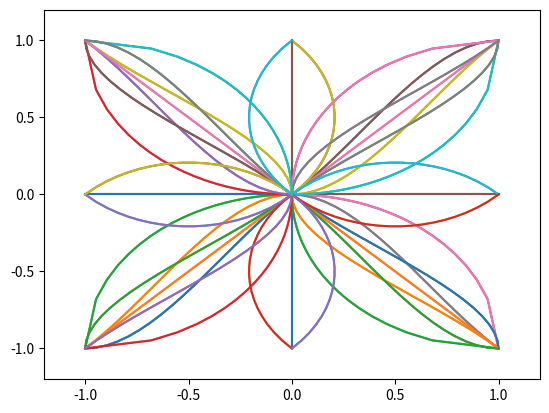

This chart was generated by the following Python code:
#! ./venv/bin/python
import numpy as np
import heapq
import copy


def action2cost(direction, action):
    """
        Calculate the edge cost.
    Args:
        direction: interger of 0~7. The start direction.
        action: (int, int, int, int). Action defined in ActionSet.

    Returns:
        the cost of the action, which is actually edge cost.
    """
    delta_x, delta_y, next_direction, is_forward = action
    # punishment for moving backward
    coff = 1 if is_forward else 1
    if direction == next_direction:
        # if direction stay unchange, use Euclidean distance
        return np.hypot(delta_x, delta_y) * coff
    else:
        # if direction changed, use 1/4 perimeter of circle
        return np.pi / 2 * coff


class ActionSet:
    """
        The action set. This class record all allowed action in this state lattice problem.
        The action is in format of (delta_x, delta_y, next_direction, is_forward).

        direction_actions_0 record all possible action when start_direction is 0.
        direction_actions_1 record all possible action when start_direction is 1.
        All action from other start_direction(2~7) can be attained by rotation.

        action_functions are function that describe the moving curve of actions.
        Each function is record as (independent variable, curve function, differential of the curve function)
        We use curve function to calculate curve, use differential of the curve function to calculate
        theta.

        action_functions_0 record all functions when start_direction is 0.
        action_functions_1 record all functions when start_direction is 1.
        All the result from other start_direction(2~7) can be attained by rotation.
    """
    
    # Set of possible actions, in format of (delta_x, delta_y, next_direction, is_forward)
    # the first line of action stands for moving forward, the second for moving backward
    direction_actions_0 = [(1, 0, 0, 1), (1, 1, 1, 1), (1, 1, 2, 1), (1, -1, 6, 1), (1, -1, 7, 1)] + \
            [(-1, 0, 0, 0), (-1, 1, 6, 0), (-1, 1, 7, 0), (-1, -1, 1, 0), (-1, -1, 2, 0)]
    direction_actions_1 = [(1, 1, 0, 1), (1, 1, 1, 1), (1, 1, 2, 1), (0, 1, 3, 1), (1, 0, 7, 1)] + \
        [(-1, -1, 0, 0), (-1, -1, 1, 0), (-1, -1, 2, 0), (0, -1, 3, 0), (-1, 0, 7, 0)]
    action_functions_0 = [
        ('x', '0*x', '0*x'),
        ('x', '-x**3+2*x**2', '-3*x**2+4*x'),
        ('x', ' - np.sqrt(1 - x**2) + 1', 'x / (np.sqrt(1-x**2)+1e-6)'),
        ('x', 'np.sqrt(1 - x**2) - 1', '-x / (np.sqrt(1-x**2)+1e-6)'),
        ('x', 'x**3-2*x**2', '3*x**2-4*x'),
        ('x', '0*x', '0*x'),
        ('x', ' - np.sqrt(1 - x**2) + 1', 'x / (np.sqrt(1-x**2)+1e-6)'),
        ('x', 'x**3+2*x**2', '3*x**2+4*x'),
        ('x', '-x**3-2*x**2', '-3*x**2-4*x'),
        ('x', 'np.sqrt(1 - x**2) - 1', '-x / (np.sqrt(1-x**2)+1e-6)'),
        
    ]

    action_functions_1 = [
        ('x', '-x**3+x**2+x', '-3*x**2+2*x+1'),
        ('x', 'x', '1+0*x'),
        ('y', '-y**3+y**2+y', '-3*y**2+2*y+1'),
        ('y', 'np.sqrt(1/2 - (y-1/2)**2)-1/2', '-(y - 0.5)/(np.sqrt(0.5-(y-0.5)**2))'),
        ('x', 'np.sqrt(1/2 - (x-1/2)**2)-1/2', '(-(x - 0.5))/(np.sqrt(0.5-(x-0.5)**2))'),
        ('x', '-x**3-x**2+x', '-3*x**2-2*x+1'),
        ('x', 'x', '1+0*x'),
        ('y', '-y**3-y**2+y', '(-3*y**2-2*y+1)'),
        ('y', '-np.sqrt(1/2 - (y+1/2)**2)+1/2', '(y+0.5)/(np.sqrt(0.5-(y+0.5)**2))'),
        ('x', '-np.sqrt(1/2 - (x+1/2)**2)+1/2', '((x + 0.5))/(np.sqrt(0.5-(x+0.5)**2) + 1e-6)'),
    ]


    @staticmethod
    def to_base_action(start_direction, end_direction, delta_x, delta_y):
        """
            Calculate the base action(action when start direction is 0 or 1) from action.
        Args:
            start_pos: (int, int). The start position of the vehicle. Must inside the graph.
            start_direction: integer of 0~7. The start direction of the vehicle.
            end_pos: (int, int). The destination.
            end_direction: integer of 0~7. The direction when finish moving.

        Returns:
            the base action(action when start direction is 0 or 1)
        """
        assert delta_x in (-1, 0, 1) and delta_y in (-1, 0, 1) and \
            start_direction in range(8) and end_direction in range(8), \
                f"invalid action, {start_direction}, {end_direction}, {delta_x}, {delta_y}"
        base_action = None
        # rotate action to direction = 0 or direction = 1
        if start_direction % 2 == 0:
            base_action = ActionSet.action_rotate(((8-start_direction) % 8) // 2, (delta_x, delta_y, end_direction, 1))
        else:
            base_action = ActionSet.action_rotate(((9-start_direction) % 8) // 2, (delta_x, delta_y, end_direction, 1))

        # judge if the action is forward or not
        is_forward = 1
        if start_direction % 2 == 0:
            if base_action[0] < 0:
                is_forward = 0
        else:
            if base_action[0] < 0 or base_action[1] < 0:
                is_forward = 0

        base_action = (base_action[0], base_action[1], base_action[2], is_forward)
        return base_action




    @staticmethod
    def sample_points(start_pos, start_direction, end_pos, end_direction, points_num=10):
        """
            Add more points to specific action. Because the path is describe by position and direction,
            it is not smooth at all. This function use action_functions to add more points
            to actions. 
        Args:
            start_pos: (int, int). The start position of the vehicle. Must inside the graph.
            start_direction: integer of 0~7. The start direction of the vehicle.
            end_pos: (int, int). The destination.
            end_direction: integer of 0~7. The direction when finish moving.
            points_num: number of points to sample.

        Returns:
            (p, t). p is an list of points in (x, y), theta is the corresponding theta.
        """
        delta_x, delta_y = end_pos[0] - start_pos[0], end_pos[1] - start_pos[1]

        # calculate the rotate information
        rotate_num = start_direction // 2
        set_num = start_direction % 2
        action_index = None
        # get the base action
        base_action = ActionSet.to_base_action(start_direction, end_direction, delta_x, delta_y)
        assert base_action[0] in (-1, 0, 1) and base_action[1] in (-1, 0, 1)
        if set_num == 0:
            direction_action_set = ActionSet.direction_actions_0
            func_set = ActionSet.action_functions_0
        else:
            direction_action_set = ActionSet.direction_actions_1
            func_set = ActionSet.action_functions_1
        action_index = direction_action_set.index(base_action)
        assert action_index != -1, 'can not find action_index'
        func_record = func_set[action_index]

        # use the base action to sample more points.
        x = None
        y = None
        theta = None
        if func_record[0] == 'x':
            func = lambda x: eval(func_record[1])
            diff_func = lambda x: eval(func_record[2])
            if base_action[0] == -1:
                x = np.linspace(0, -1, points_num)
            else: 
                x = np.linspace(0, 1, points_num)
            y = func(x)
            theta = np.arctan2(diff_func(x), 1)
        elif func_record[0] == 'y':
            func = lambda y: eval(func_record[1])
            diff_func = lambda y: eval(func_record[2])
            if base_action[1] == -1:
                y = np.linspace(0, -1, points_num)
            else: 
                y = np.linspace(0, 1, points_num)
            x = func(y)
            theta = (np.pi / 2 - np.arctan2(diff_func(y), 1) + np.pi * 2) % (np.pi * 2)
        
        # rotate from the base action to original action
        pos = np.vstack([x, y]).T
        rot_matrix = np.array([[0, 1], [-1, 0]])
        for _ in range(rotate_num):
            pos = np.matmul(pos, rot_matrix)
            theta = (theta + np.pi / 2) % (2 * np.pi)
        
        pos[:, 0] += start_pos[0]
        pos[:, 1] += start_pos[1]
        return pos, theta


        

    
    @staticmethod
    def action_rotate(rotate_num, direction_action):
        """
            Rotate an action of rotate_num * pi / 2.
        Args:
            rotate_num: int. number of pi / 2 to ratate.
            direction_action: tuple. Defined in ActionSet.
        
        Returns:
            the new_action rotated.
        """
        direction_max = 8
        new_action = list(copy.copy(direction_action))
        for _ in range(rotate_num):
            new_action[0], new_action[1], new_action[2] = \
                - new_action[1], new_action[0], (new_action[2] + 2) % direction_max

        return new_action

    @staticmethod
    def action_clean(direction_actions, position, x_max, y_max):
        """
            Delete the illegal actions in direction_actions.
        Args:
            direction_actions: list of actions.
            position: (int, int). The current position in graph.
            x_max, y_max: int. They define the size of the graph. The graph min 
                pos is (0, 0)

        Returns:
            An list of legal actions.
        """
        temp_actions = []
        for action in direction_actions:
            # del invalid action when x is on the edge of lattice
            if position[0] == 0:
                if action[0] == -1:
                    continue
                elif action[0] == 0 and action[2] in [1, 7]:
                    continue
            elif position[0] == x_max - 1:
                if action[0] == 1:
                    continue
                elif action[0] == 0 and action[2] in [3, 5]:
                    continue
            
            # del invalid action when y is on the edge of lattice
            if position[1] == 0:
                if action[1] == -1:
                    continue
                elif action[1] == 0 and action[2] in [1, 3]:
                    continue
            elif position[1] == y_max - 1:
                if action[1] == 1:
                    continue
                elif action[1] == 0 and action[2] in [4, 7]:
                    continue
            temp_actions.append(action)
        
        return temp_actions

    @staticmethod
    def get_actions(pos, direction, x_length, y_length):
        """
            Get the posible action in pos and direction.
        Args:
            position: (int, int). The current position.
            direction: integer of 0~7. The current direction.
            x_length, y_length: They define the size of the graph. The graph min 
                pos is (0, 0)
        
        """
        result_action = None
        direction_actions_0 = copy.copy(ActionSet.direction_actions_0)
        direction_actions_1 = copy.copy(ActionSet.direction_actions_1)

        if direction == 0:
            result_action = direction_actions_0
        elif direction == 1:
            result_action = direction_actions_1
        else:
            rotate_num = direction // 2
            if direction % 2 == 0:
                result_action = [ActionSet.action_rotate(rotate_num, action) for action in direction_actions_0]
            else:
                result_action = [ActionSet.action_rotate(rotate_num, action) for action in direction_actions_1]
            
        return ActionSet.action_clean(result_action, pos, x_length, y_length)


class LatticeNode:
    """
        Lattice node class. It save some infomation of a lattice.
    """
    def __init__(self, position, direction) -> None:
        self.position = position

        # in the simplest situation, each point has only one
        # direction state which is similar with "theta" in car's 
        # property. But direction is an integer, 0 for 0 degree,
        # 1 for 45 degress, 2 for 90 degree and so on. 
        self.direction = direction

        # self.cost = init_cost
    
    def __str__(self):
        return f'LatticeNode(position=({self.position[0]}, {self.position[1]}), direction={self.direction})'

    def __lt__(self, other):
        return self.cost < other.cost


class StateLatticeGraph:
    '''
        The State Lattice Graph. We use an graph to describe the state lattice and solve 
        problems on it.

    '''
    def __init__(self, x_edge_length, y_edge_length) -> None:
        '''
        Args:
            x_edge_length: int. x_axis length, start at 0.
            y_edge_length: int. y_axis length, start at 0.
        '''
        self.x_length = x_edge_length
        self.y_length = y_edge_length
        self.direction_num = 8
        
        self.node_num = self.x_length * self.y_length * self.direction_num

        self.nodes, self.edges = self.build_graph()
        self.dsearch_called = False

    def index2position(self, index):
        '''
            Convert index representation to pos, direction representation.

        Args:
            index: int. The index of the node.
        
        Returns:
            (x, y), direction
        '''
        x = index // (self.y_length * self.direction_num)
        y = (index - x * self.y_length * self.direction_num) // self.direction_num
        direction = index - x * self.y_length * self.direction_num - y * self.direction_num
        return (x, y), direction

    def position2index(self, position, direction):
        '''
            Convert position, direction representation to index representation.

        Args:
            position: (int, int). The position of the node.
            direction: integer of 0~7. The direction of the node.

        Returns:
            the index of the node.
        '''
        x, y = position
        return x * self.y_length * self.direction_num + y * self.direction_num + direction


    

    
    def build_graph(self):
        """
            Add node and edge to graph.

        Returns:
            graph_nodes, and edge. Edges is dict{index: list[(adj_index, edge_cost)]}
                graph_nodes is a list of LatticeNode
        """
        # add nodes
        graph_nodes = []
        for x in range(self.x_length):
            for y in range(self.y_length):
                for direction in range(self.direction_num):
                    graph_nodes.append(LatticeNode((x, y), direction))

        # add edges, edges is dict{index: list[(adj_index, edge_cost)]}
        edges = {}
        for x in range(self.x_length):
            for y in range(self.y_length):
                for direction in range(self.direction_num):
                    # process if node is at the edge
                    direction_actions = ActionSet.get_actions((x, y), direction, self.x_length, self.y_length)
                    # calculate index.
                    index_i = x * self.y_length * self.direction_num + y * self.direction_num + direction
                    next_state_index = []
                    
                    # each action correspond to an edge
                    for action in direction_actions:
                        next_x, next_y, next_direction = x + action[0], y + action[1], action[2]

                        index_j = next_x * self.y_length * self.direction_num + next_y * self.direction_num + next_direction
                        edge_cost = action2cost(direction, action)
                        next_state_index.append((index_j, edge_cost))
                    edges[index_i] = next_state_index
        
        return graph_nodes, edges
                
    def dijkstra_search(self, start_index):
        '''
            Dijkstra algorithm. 
        
        Args:
            start_index: int. The index of a node. Searching will start at
                that node.
        
        Returns:
            g_score: list of float, record the cost to each node. It use the same 
                index as graph_nodes.
            path: dict. This dict contains the node index and its predecessor in the best way.
        '''
        if self.dsearch_called:
            self.nodes, self.edges = self.build_graph()
        self.dsearch_called = True
        graph_nodes = self.nodes
        edges = self.edges

        close_index = []
        open_list = []
        path = {}

        g_score = np.full((len(graph_nodes), ), float('inf'))
        g_score[start_index] = 0
        heapq.heappush(open_list, (g_score[start_index], start_index))


        while len(open_list) != 0:
            # get the minimum cost node in open_list
            current_cost, current_index = heapq.heappop(open_list)
            # move node to close
            close_index.append(current_index)

            # check adjacent node and update cost
            for adj_index, edge_cost in edges[current_index]:
                adj_node = graph_nodes[adj_index]

                if g_score[adj_index] > current_cost + edge_cost:
                    path[adj_index] = current_index
                    g_score[adj_index] = current_cost + edge_cost
                    heapq.heappush(open_list, (g_score[adj_index], adj_index))
        return g_score, path
    


if __name__ == "__main__":
    import json
    state_lattice = StateLatticeGraph(40, 40)
    import matplotlib.pyplot as plt
    f_action = open("actions.txt", 'w')
    f_insert_points = open("insert_points.txt", 'w')
    action_dict = {}
    insert_points_dict = {}
    for direction in range(8):
        res = ActionSet.get_actions((1, 1), direction, 40, 40)
        action_dict[direction] = res
        print(direction)
        plt.xlim([-1.2, 1.2])
        plt.ylim([-1.2, 1.2])
        for i, action in enumerate(res):
            print(action)
            pos, theta = ActionSet.sample_points((0, 0), direction, action[0:2], action[2], 20)
            x = pos[:, 0]
            y = pos[:, 1]
            plt.plot(x, y)
            
            if direction not in insert_points_dict:
                insert_points_dict[direction] = {}
            insert_points_dict[direction][i] = {
                'x': list(x),
                'y': list(y),
                'theta': list(theta)
            }
            # plt.show()
        # plt.show()
    f_action.write(json.dumps(action_dict))
    f_insert_points.write(json.dumps(insert_points_dict))
    
